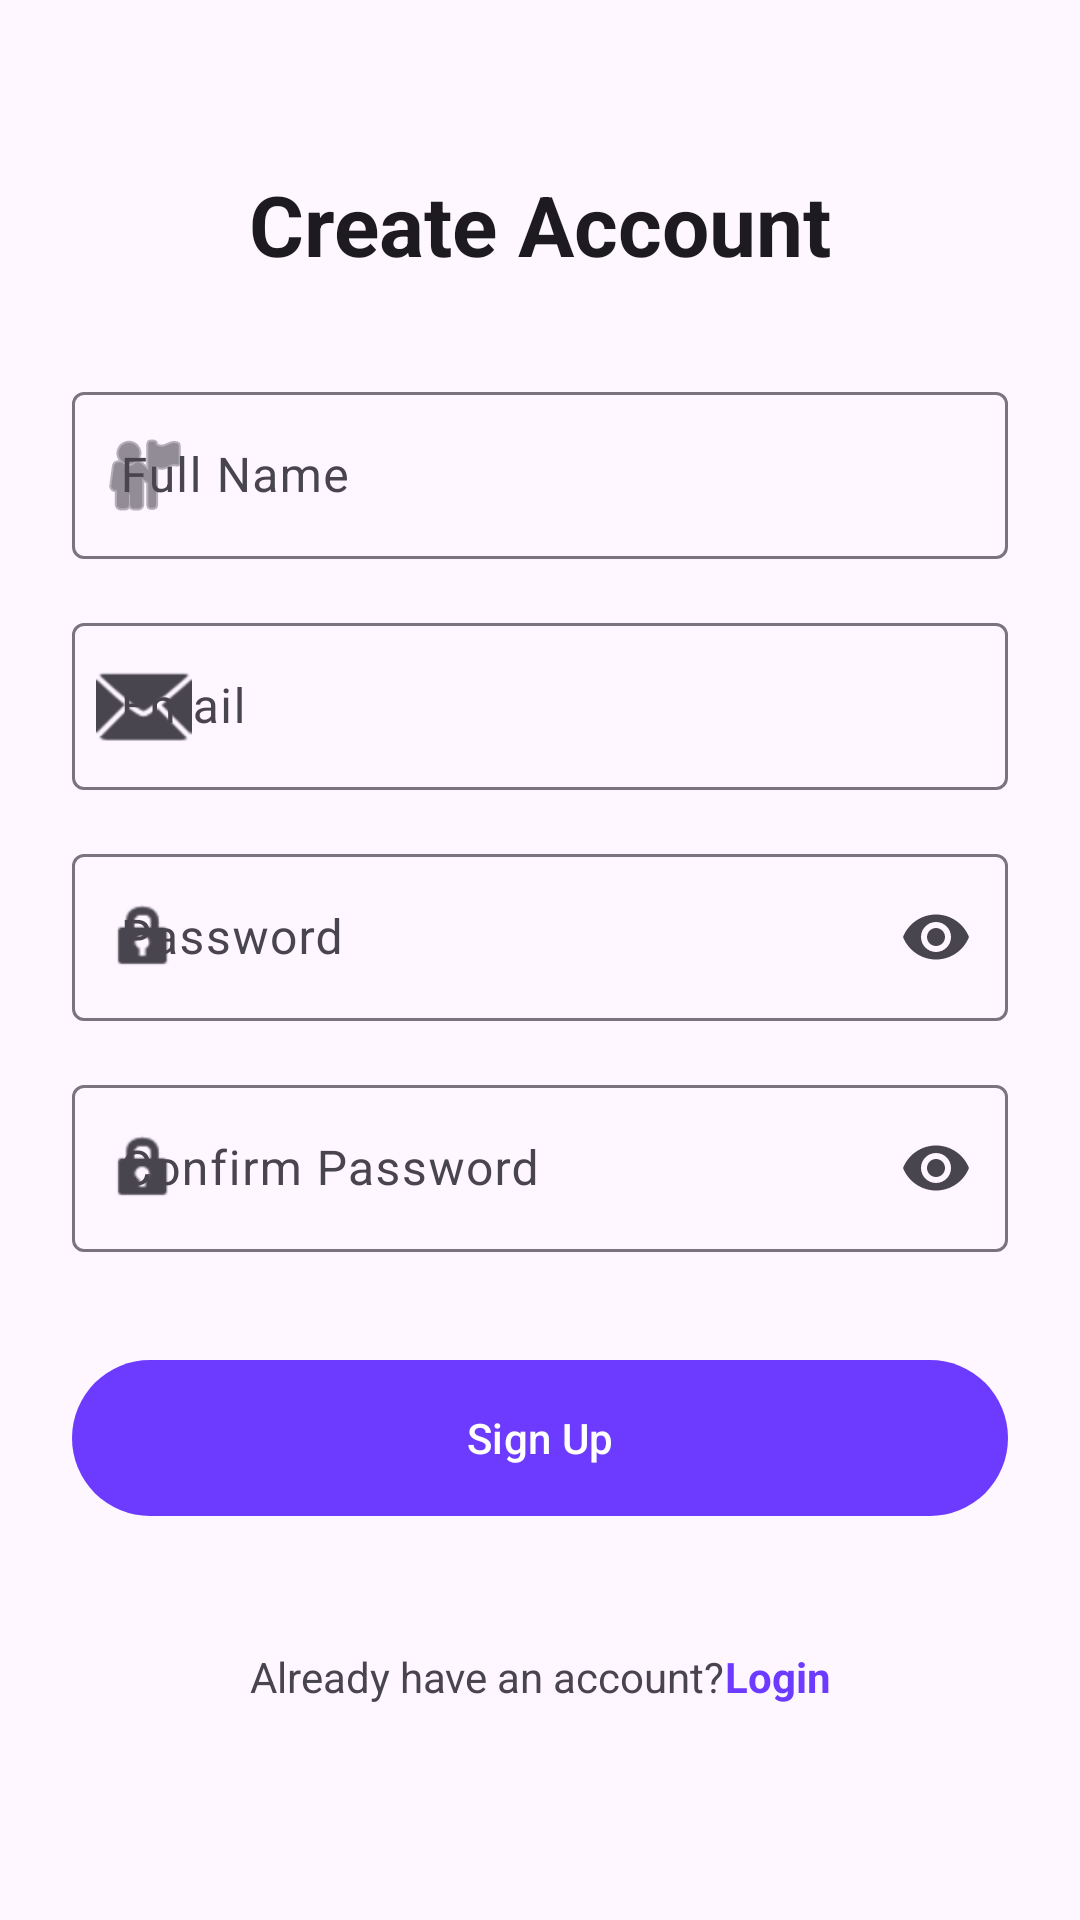

Write the Android layout XML for this screen, with the resource values it uses.
<!-- AndroidManifest.xml: application theme Theme.GKGSMaster -->
<!-- res/layout/activity_signup.xml -->
<?xml version="1.0" encoding="utf-8"?>
<androidx.core.widget.NestedScrollView xmlns:android="http://schemas.android.com/apk/res/android"
    xmlns:app="http://schemas.android.com/apk/res-auto"
    xmlns:tools="http://schemas.android.com/tools"
    android:layout_width="match_parent"
    android:layout_height="match_parent"
    android:fillViewport="true">

    <androidx.constraintlayout.widget.ConstraintLayout
        android:layout_width="match_parent"
        android:layout_height="wrap_content"
        android:padding="24dp">

        <TextView
            android:id="@+id/tvCreateAccount"
            android:layout_width="wrap_content"
            android:layout_height="wrap_content"
            android:layout_marginTop="32dp"
            android:text="@string/create_account"
            android:textAppearance="?attr/textAppearanceHeadlineMedium"
            android:textStyle="bold"
            app:layout_constraintEnd_toEndOf="parent"
            app:layout_constraintStart_toStartOf="parent"
            app:layout_constraintTop_toTopOf="parent" />

        <com.google.android.material.textfield.TextInputLayout
            android:id="@+id/tilName"
            style="@style/Widget.Material3.TextInputLayout.OutlinedBox"
            android:layout_width="0dp"
            android:layout_height="wrap_content"
            android:layout_marginTop="32dp"
            android:hint="@string/full_name"
            app:layout_constraintEnd_toEndOf="parent"
            app:layout_constraintStart_toStartOf="parent"
            app:layout_constraintTop_toBottomOf="@id/tvCreateAccount"
            app:startIconDrawable="@android:drawable/ic_menu_myplaces">

            <com.google.android.material.textfield.TextInputEditText
                android:id="@+id/etName"
                android:layout_width="match_parent"
                android:layout_height="wrap_content"
                android:inputType="textPersonName" />
        </com.google.android.material.textfield.TextInputLayout>

        <com.google.android.material.textfield.TextInputLayout
            android:id="@+id/tilEmail"
            style="@style/Widget.Material3.TextInputLayout.OutlinedBox"
            android:layout_width="0dp"
            android:layout_height="wrap_content"
            android:layout_marginTop="16dp"
            android:hint="@string/email"
            app:layout_constraintEnd_toEndOf="parent"
            app:layout_constraintStart_toStartOf="parent"
            app:layout_constraintTop_toBottomOf="@id/tilName"
            app:startIconDrawable="@android:drawable/ic_dialog_email">

            <com.google.android.material.textfield.TextInputEditText
                android:id="@+id/etEmail"
                android:layout_width="match_parent"
                android:layout_height="wrap_content"
                android:inputType="textEmailAddress" />
        </com.google.android.material.textfield.TextInputLayout>

        <com.google.android.material.textfield.TextInputLayout
            android:id="@+id/tilPassword"
            style="@style/Widget.Material3.TextInputLayout.OutlinedBox"
            android:layout_width="0dp"
            android:layout_height="wrap_content"
            android:layout_marginTop="16dp"
            android:hint="@string/password"
            app:endIconMode="password_toggle"
            app:layout_constraintEnd_toEndOf="parent"
            app:layout_constraintStart_toStartOf="parent"
            app:layout_constraintTop_toBottomOf="@id/tilEmail"
            app:startIconDrawable="@android:drawable/ic_lock_idle_lock">

            <com.google.android.material.textfield.TextInputEditText
                android:id="@+id/etPassword"
                android:layout_width="match_parent"
                android:layout_height="wrap_content"
                android:inputType="textPassword" />
        </com.google.android.material.textfield.TextInputLayout>

        <com.google.android.material.textfield.TextInputLayout
            android:id="@+id/tilConfirmPassword"
            style="@style/Widget.Material3.TextInputLayout.OutlinedBox"
            android:layout_width="0dp"
            android:layout_height="wrap_content"
            android:layout_marginTop="16dp"
            android:hint="@string/confirm_password"
            app:endIconMode="password_toggle"
            app:layout_constraintEnd_toEndOf="parent"
            app:layout_constraintStart_toStartOf="parent"
            app:layout_constraintTop_toBottomOf="@id/tilPassword"
            app:startIconDrawable="@android:drawable/ic_lock_idle_lock">

            <com.google.android.material.textfield.TextInputEditText
                android:id="@+id/etConfirmPassword"
                android:layout_width="match_parent"
                android:layout_height="wrap_content"
                android:inputType="textPassword" />
        </com.google.android.material.textfield.TextInputLayout>

        <com.google.android.material.button.MaterialButton
            android:id="@+id/btnSignup"
            android:layout_width="0dp"
            android:layout_height="60dp"
            android:layout_marginTop="32dp"
            android:text="@string/signup"
            app:layout_constraintEnd_toEndOf="parent"
            app:layout_constraintStart_toStartOf="parent"
            app:layout_constraintTop_toBottomOf="@id/tilConfirmPassword" />

        <LinearLayout
            android:layout_width="wrap_content"
            android:layout_height="wrap_content"
            android:layout_marginTop="24dp"
            android:layout_marginBottom="32dp"
            android:orientation="horizontal"
            app:layout_constraintBottom_toBottomOf="parent"
            app:layout_constraintEnd_toEndOf="parent"
            app:layout_constraintStart_toStartOf="parent"
            app:layout_constraintTop_toBottomOf="@id/btnSignup">

            <TextView
                android:layout_width="wrap_content"
                android:layout_height="wrap_content"
                android:text="@string/already_have_account" />

            <TextView
                android:id="@+id/tvLogin"
                android:layout_width="wrap_content"
                android:layout_height="wrap_content"
                android:text="@string/login"
                android:textColor="?attr/colorPrimary"
                android:textStyle="bold" />
        </LinearLayout>

        <ProgressBar
            android:id="@+id/progressBar"
            android:layout_width="wrap_content"
            android:layout_height="wrap_content"
            android:visibility="gone"
            app:layout_constraintBottom_toBottomOf="parent"
            app:layout_constraintEnd_toEndOf="parent"
            app:layout_constraintStart_toStartOf="parent"
            app:layout_constraintTop_toTopOf="parent" />

    </androidx.constraintlayout.widget.ConstraintLayout>
</androidx.core.widget.NestedScrollView>
<!-- resources referenced by this layout -->
<resources>
  <string name="already_have_account">Already have an account? </string>
  <string name="confirm_password">Confirm Password</string>
  <string name="create_account">Create Account</string>
  <string name="email">Email</string>
  <string name="full_name">Full Name</string>
  <string name="login">Login</string>
  <string name="password">Password</string>
  <string name="signup">Sign Up</string>
  <style name="Theme.GKGSMaster" parent="Base.Theme.GKGSMaster" />
  <style name="Base.Theme.GKGSMaster" parent="Theme.Material3.DayNight.NoActionBar">
          
          <item name="colorPrimary">@color/primary</item>
          <item name="colorOnPrimary">@color/white</item>
          <item name="colorPrimaryContainer">@color/glow</item>
          <item name="colorOnPrimaryContainer">@color/white</item>
  
          
          <item name="colorSecondary">@color/secondary</item>
          <item name="colorOnSecondary">@color/black</item>
          <item name="colorSecondaryContainer">@color/glass_white</item>
  
          
          <item name="colorTertiary">@color/accent</item>
          <item name="colorOnTertiary">@color/white</item>
  
          
          <item name="android:statusBarColor">?attr/colorPrimary</item>
          <item name="android:windowLightStatusBar">false</item>
      </style>
  <color name="primary">#6C3BFF</color>
  <color name="white">#FFFFFFFF</color>
  <color name="glow">#9D4DFF</color>
  <color name="secondary">#00D4FF</color>
  <color name="black">#FF000000</color>
  <color name="glass_white">#1AFFFFFF</color>
  <color name="accent">#FF8A00</color>
</resources>
